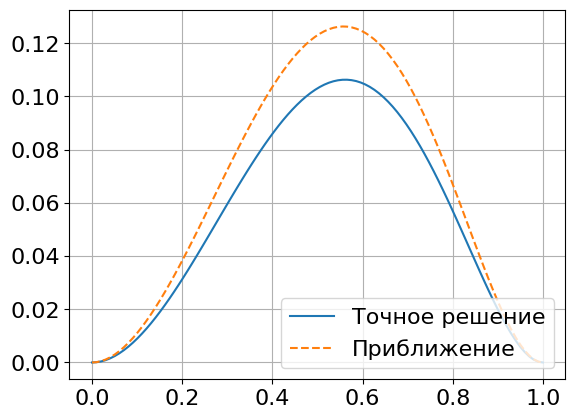
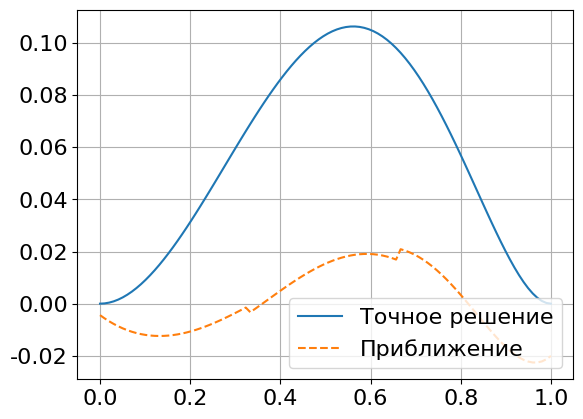

These charts were generated, in order, by the following Python code:
# Basis elements -- Chebyshev polynomials
# QR -- Householder transformation
# pryamoi metod
# N = 5
import os
import time

import numpy as np
import math

import scipy as sp
from matplotlib import pyplot as plt

f = lambda x: (x ** 4 + 14 * x ** 3 + 49 * x ** 2 + 32 * x - 12) * np.exp(x)

u_exact = lambda x: x ** 2 * (1 - x) ** 2 * np.exp(x)


class ChebyshevPolyManager:
    _polynomials = [lambda x: 1, lambda x: x]
    _coeffs = [[1], [0, 1]]

    _temp_derivative = []

    def give_polynomial(self, n: int):
        if n < len(self._polynomials):
            # Fastpass, if poly is already computed
            return self._polynomials[n]
        else:
            # If not, we need to compute all previous polynomials
            while len(self._polynomials) - 1 < n:
                self._compute_next_polynomial()
            return self._polynomials[-1]

    def _compute_next_polynomial(self):
        coeff = [0] + [2 * i for i in self._coeffs[-1]]

        for i, c in enumerate(self._coeffs[-2]):
            coeff[i] -= c

        self._coeffs.append(coeff)
        n = len(self._coeffs) - 1
        self._polynomials.append(lambda x: self._poly(n, x))

    def _poly(self, n: int, x: float) -> float:
        s = 0
        for i, c in enumerate(self._coeffs[n]):
            s += c * pow(x, i)
        return s

    def _current_derivative(self, x: float) -> float:
        s = 0
        for i, c in enumerate(self._temp_derivative):
            s += c * pow(x, i)
        return s

    def get_derivative(self, n: int, order: int, x: float):
        if order > n:
            return 0
        else:
            self.give_polynomial(n)
            self._temp_derivative = [0] * (n - order + 1)

            for i in range(order, n + 1):
                mult = math.factorial(i) / math.factorial(i - order)
                self._temp_derivative[i - order] = mult * self._coeffs[n][i]

            return self._current_derivative(x)


def init_matrix():
    # Левая ячейка
    # Ур-я коллокации
    for i in range(0, N + 1):
        for j in range(0, N + 1):
            global_matrix[i, j] = poly.get_derivative(j, 4, y_[i])
    x = np.array([y_[i - 1] * ((points[1] - points[0]) / 2) + (points[0] + points[1]) / 2 for i in range(1, N + 1 + 1)])
    global_vector[0: N + 1] = ((points[1] - points[0]) / 2) ** 4 * f(x)

    # Условия согласования
    # В текущей ячейке
    global_matrix[N + 1, 0:N + 1] = [poly.give_polynomial(i)(1) + poly.get_derivative(i, 1, 1) for i in range(N + 1)]
    global_matrix[N + 2, 0:N + 1] = [poly.get_derivative(i, 2, 1) + poly.get_derivative(i, 3, 1) for i in range(N + 1)]
    # В соседней ячейке
    global_matrix[N + 1, N + 1:(N + 1) * 2] = [-poly.give_polynomial(i)(-1) - poly.get_derivative(i, 1, -1) for i in range(N + 1)]
    global_matrix[N + 2, N + 1:(N + 1) * 2] = [-poly.get_derivative(i, 2, -1) - poly.get_derivative(i, 3, -1) for i in range(N + 1)]


    # Граничные условия
    global_matrix[N + 3, 0:N + 1] = [poly.give_polynomial(i)(-1) for i in range(N + 1)]
    global_matrix[N + 4, 0:N + 1] = [poly.get_derivative(i, 1, -1) for i in range(N + 1)]


    # Внутренние ячейки
    for i in range(1, K - 1):
        curr_start_idx = i * (N + 5)
        curr_start_row_idx = i * (N + 1)

        # Ур-я коллокации
        for k in range(0, N + 1):
            for j in range(0, N + 1):
                global_matrix[curr_start_idx + k, curr_start_row_idx + j] = poly.get_derivative(j, 4, y_[k])
        x = np.array([y_[j - 1] * ((points[1] - points[0]) / 2) + ((points[i] + points[i + 1]) / 2) for j in range(1, N + 1 + 1)])
        global_vector[curr_start_idx: curr_start_idx + N + 1] = ((points[1] - points[0]) / 2) ** 4 * f(x)

        # Условия согласования
        global_matrix[curr_start_idx + N + 1, curr_start_row_idx: curr_start_row_idx + N + 1] = \
            [poly.give_polynomial(j)(-1) - poly.get_derivative(j, 1, -1) for j in range(N + 1)]
        global_matrix[curr_start_idx + N + 1 + 1, curr_start_row_idx: curr_start_row_idx + N + 1] = \
            [poly.get_derivative(j, 2, -1) - poly.get_derivative(j, 3, -1) for j in range(N + 1)]

        global_matrix[curr_start_idx + N + 1, curr_start_row_idx - 1 * (N + 1): curr_start_row_idx] = \
            [-poly.give_polynomial(j)(1) + poly.get_derivative(j, 1, 1) for j in range(N + 1)]
        global_matrix[curr_start_idx + N + 1 + 1, curr_start_row_idx - 1 * (N + 1): curr_start_row_idx] = \
            [-poly.get_derivative(j, 2, 1) + poly.get_derivative(j, 3, 1) for j in range(N + 1)]


        global_matrix[curr_start_idx + N + 1 + 2, curr_start_row_idx: curr_start_row_idx + N + 1] = \
            [poly.give_polynomial(j)(1) + poly.get_derivative(j, 1, 1) for j in range(N + 1)]
        global_matrix[curr_start_idx + N + 1 + 3, curr_start_row_idx: curr_start_row_idx + N + 1] = \
            [poly.get_derivative(j, 2, 1) + poly.get_derivative(j, 3, 1) for j in range(N + 1)]

        global_matrix[curr_start_idx + N + 1 + 2, curr_start_row_idx + 1 * (N + 1): curr_start_row_idx + 2 * (N + 1):] = \
            [-poly.give_polynomial(j)(-1) - poly.get_derivative(j, 1, -1) for j in range(N + 1)]
        global_matrix[curr_start_idx + N + 1 + 3, curr_start_row_idx + 1 * (N + 1): curr_start_row_idx + 2 * (N + 1):] = \
            [-poly.get_derivative(j, 2, -1) - poly.get_derivative(j, 3, -1) for j in range(N + 1)]

    # Крайняя правая ячейка
    curr_start_idx = (K - 1) * (N + 5)
    curr_start_row_idx = (K - 1) * (N + 1)

    for i in range(curr_start_idx, curr_start_idx + N + 1):
        global_matrix[i, curr_start_row_idx: curr_start_row_idx + N + 1] = [poly.get_derivative(j, 4, y_[i - curr_start_idx]) for j in range(N + 1)]
    x = np.array([y_[i - 1] * ((points[1] - points[0]) / 2) + ((points[K - 1] + points[K]) / 2) for i in range(1, N + 1 + 1)])
    global_vector[curr_start_idx: curr_start_idx + N + 1] = ((points[1] - points[0]) / 2) ** 4 * f(x)

    # Условия согласования
    # В текущей ячейке
    global_matrix[curr_start_idx + N + 1, curr_start_row_idx : curr_start_row_idx + N + 1] = [poly.give_polynomial(i)(-1) - poly.get_derivative(i, 1, -1) for i in range(N + 1)]
    global_matrix[curr_start_idx + N + 2, curr_start_row_idx : curr_start_row_idx + N + 1] = [poly.get_derivative(i, 2, -1) - poly.get_derivative(i, 3, -1) for i in range(N + 1)]
    # В соседней ячейке
    global_matrix[curr_start_idx + N + 1, curr_start_row_idx - (N + 1) : curr_start_row_idx] = [-poly.give_polynomial(i)(1) + poly.get_derivative(i, 1, 1) for i in range(N + 1)]
    global_matrix[curr_start_idx + N + 2, curr_start_row_idx - (N + 1) : curr_start_row_idx] = [-poly.get_derivative(i, 2, 1) + poly.get_derivative(i, 3, 1) for i in range(N + 1)]


    # Граничные условия
    global_matrix[curr_start_idx + N + 3, curr_start_row_idx: curr_start_row_idx + N + 1] = [poly.give_polynomial(i)(1) for i in range(N + 1)]
    global_matrix[curr_start_idx + N + 4, curr_start_row_idx: curr_start_row_idx + N + 1] = [poly.get_derivative(i, 1, 1) for i in range(N + 1)]


def set_Sparse_Global_Matrix():
    data, row_indices, col_indices = [], [], []
    global_matrix = (data, (row_indices, col_indices))
    global_vector = np.zeros((N + 5) * K)

    # Левая ячейка
    # Ур-я коллокации
    for i in range(0, N + 1):
        for j in range(0, N + 1):
            data.append(poly.get_derivative(j, 4, y_[i]))
            row_indices.append(i)
            col_indices.append(j)
    x = np.array([y_[i - 1] * ((points[1] - points[0]) / 2) + (points[0] + points[1]) / 2 for i in range(1, N + 1 + 1)])
    global_vector[0: N + 1] = ((points[1] - points[0]) / 2) ** 4 * f(x)

    # Условия согласования
    # В текущей ячейке
    data += [poly.give_polynomial(i)(1) + poly.get_derivative(i, 1, 1) for i in range(N + 1)]
    data += [poly.get_derivative(i, 2, 1) + poly.get_derivative(i, 3, 1) for i in range(N + 1)]
    row_indices += [N + 1 for _ in range(N + 1)] + [N + 2 for _ in range(N + 1)]
    col_indices += [i for i in range(0, N + 1)] * 2
    # В соседней ячейке
    data += [-poly.give_polynomial(i)(-1) - poly.get_derivative(i, 1, -1) for i in range(N + 1)]
    data += [-poly.get_derivative(i, 2, -1) - poly.get_derivative(i, 3, -1) for i in range(N + 1)]
    row_indices += [N + 1 for _ in range(N + 1)] + [N + 2 for _ in range(N + 1)]
    col_indices += [i for i in range(N + 1, (N + 1) * 2)] * 2

    # Граничные условия
    data += [poly.give_polynomial(i)(-1) for i in range(N + 1)]
    data += [poly.get_derivative(i, 1, -1) for i in range(N + 1)]
    row_indices += [N + 3 for _ in range(0, N + 1)] + [N + 4 for _ in range(0, N + 1)]
    col_indices += [i for i in range(0, N + 1)] * 2

    # Внутренние ячейки
    for i in range(1, K - 1):
        curr_start_idx = i * (N + 5)
        curr_start_row_idx = i * (N + 1)

        # Ур-я коллокации
        for k in range(0, N + 1):
            for j in range(0, N + 1):
                data.append(poly.get_derivative(j, 4, y_[k]))
                row_indices.append(curr_start_idx + k)
                col_indices.append(curr_start_row_idx + j)
        x = np.array([y_[j - 1] * ((points[1] - points[0]) / 2) + ((points[i] + points[i + 1]) / 2) for j in
                      range(1, N + 1 + 1)])
        global_vector[curr_start_idx: curr_start_idx + N + 1] = ((points[1] - points[0]) / 2) ** 4 * f(x)

        # Условия согласования
        data += \
            [poly.give_polynomial(j)(-1) - poly.get_derivative(j, 1, -1) for j in range(N + 1)]
        data += \
            [poly.get_derivative(j, 2, -1) - poly.get_derivative(j, 3, -1) for j in range(N + 1)]
        row_indices += [curr_start_idx + N + 1 for _ in range(curr_start_row_idx, curr_start_row_idx + N + 1)] + \
                       [curr_start_idx + N + 1 + 1 for _ in range(curr_start_row_idx, curr_start_row_idx + N + 1)]
        col_indices += [k for k in range(curr_start_row_idx, curr_start_row_idx + N + 1)] + \
                       [k for k in range(curr_start_row_idx, curr_start_row_idx + N + 1)]

        data += \
            [-poly.give_polynomial(j)(1) + poly.get_derivative(j, 1, 1) for j in range(N + 1)]
        data += \
            [-poly.get_derivative(j, 2, 1) + poly.get_derivative(j, 3, 1) for j in range(N + 1)]
        row_indices += [curr_start_idx + N + 1 for _ in range(curr_start_row_idx - 1 * (N + 1), curr_start_row_idx)] + \
                       [curr_start_idx + N + 1 + 1 for _ in range(curr_start_row_idx - 1 * (N + 1), curr_start_row_idx)]
        col_indices += [k for k in range(curr_start_row_idx - 1 * (N + 1), curr_start_row_idx)] + \
                       [k for k in range(curr_start_row_idx - 1 * (N + 1), curr_start_row_idx)]


        data += \
            [poly.give_polynomial(j)(1) + poly.get_derivative(j, 1, 1) for j in range(N + 1)]
        data += \
            [poly.get_derivative(j, 2, 1) + poly.get_derivative(j, 3, 1) for j in range(N + 1)]
        row_indices += [curr_start_idx + N + 1 + 2 for _ in range(curr_start_row_idx, curr_start_row_idx + N + 1)] + \
                       [curr_start_idx + N + 1 + 3 for _ in range(curr_start_row_idx, curr_start_row_idx + N + 1)]
        col_indices += [k for k in range(curr_start_row_idx, curr_start_row_idx + N + 1)] + \
                       [k for k in range(curr_start_row_idx, curr_start_row_idx + N + 1)]

        data += \
            [-poly.give_polynomial(j)(-1) - poly.get_derivative(j, 1, -1) for j in range(N + 1)]
        data += \
            [-poly.get_derivative(j, 2, -1) - poly.get_derivative(j, 3, -1) for j in range(N + 1)]
        row_indices += [curr_start_idx + N + 1 + 2 for _ in range(curr_start_row_idx + 1 * (N + 1), curr_start_row_idx + 2 * (N + 1))] + \
                       [curr_start_idx + N + 1 + 3 for _ in range(curr_start_row_idx + 1 * (N + 1), curr_start_row_idx + 2 * (N + 1))]
        col_indices += [k for k in range(curr_start_row_idx + 1 * (N + 1), curr_start_row_idx + 2 * (N + 1))] + \
                       [k for k in range(curr_start_row_idx + 1 * (N + 1), curr_start_row_idx + 2 * (N + 1))]

    curr_start_idx = (K - 1) * (N + 5)
    curr_start_row_idx = (K - 1) * (N + 1)

    for i in range(curr_start_idx, curr_start_idx + N + 1):
        data += [poly.get_derivative(j, 4, y_[i - curr_start_idx]) for j in range(N + 1)]
        row_indices += [i for _ in range(curr_start_row_idx, curr_start_row_idx + N + 1)]
        col_indices += [k for k in range(curr_start_row_idx, curr_start_row_idx + N + 1)]
    x = np.array([y_[i - 1] * ((points[1] - points[0]) / 2) + ((points[K - 1] + points[K]) / 2) for i in range(1, N + 1 + 1)])
    global_vector[curr_start_idx: curr_start_idx + N + 1] = ((points[1] - points[0]) / 2) ** 4 * f(x)

    # Условия согласования
    # В текущей ячейке
    data += [poly.give_polynomial(i)(-1) - poly.get_derivative(i, 1, -1) for i in range(N + 1)]
    data += [poly.get_derivative(i, 2, -1) - poly.get_derivative(i, 3, -1) for i in range(N + 1)]
    row_indices += [curr_start_idx + N + 1 for _ in range(N + 1)] + [curr_start_idx + N + 2 for _ in range(N + 1)]
    col_indices += [i for i in range(curr_start_row_idx, curr_start_row_idx + N + 1)] * 2
    # В соседней ячейке
    data += [-poly.give_polynomial(i)(1) + poly.get_derivative(i, 1, 1) for i in range(N + 1)]
    data += [-poly.get_derivative(i, 2, 1) + poly.get_derivative(i, 3, 1) for i in range(N + 1)]
    row_indices += [curr_start_idx + N + 1 for _ in range(N + 1)] + [curr_start_idx + N + 2 for _ in range(N + 1)]
    col_indices += [i for i in range(curr_start_row_idx - (N + 1), curr_start_row_idx)] * 2


    # Граничные условия
    data += [poly.give_polynomial(i)(1) for i in range(N + 1)]
    data += [poly.get_derivative(i, 1, 1) for i in range(N + 1)]
    row_indices += [curr_start_idx + N + 3 for _ in range(curr_start_row_idx, curr_start_row_idx + N + 1)] + \
                   [curr_start_idx + N + 4 for _ in range(curr_start_row_idx, curr_start_row_idx + N + 1)]
    col_indices += [i for i in range(curr_start_row_idx, curr_start_row_idx + N + 1)] * 2

    return sp.sparse.csr_array(global_matrix), global_vector

def u(x, m, points):
    h = (points[1] - points[0]) / 2

    if x == 1.0:
        cell_id = len(points) - 2
    else:
        cell_id = int(x // (2 * h))

    x_c = (points[cell_id] + points[cell_id + 1]) / 2
    return sum([m[cell_id, i] * poly.give_polynomial(i)((x - x_c) / h) for i in range(N + 1)])

def plot_solution(X_cor, u_, u_ex):
    plt.rcParams['font.family'] = 'Times New Roman'
    plt.rcParams['font.size'] = 16
    plt.clf()

    plt.grid(True)
    plt.plot(X_cor, u_ex, label='Точное решение')
    plt.plot(X_cor, u_, linestyle='--', label='Приближение')
    plt.legend(loc=4)

    path = "./pic/"
    if not os.path.exists(path):
        os.mkdir(path)

    plt.savefig(f"./pic/{K}.jpeg")

N = 4
err_rinf = []
err_ainf = []
err_rinfS = []
err_ainfS = []
times = []
timesS = []

with open("output.csv", "w") as fl:
    fl.write("K;$||E_a||_\\infty$;R;$||E_r||_\\infty$;R;$t_{sol}$;$\\mu(\\tilde(A))$;\n")
    flS = open("outputSparce.csv", "w")
    for i in range(6):
        K = 3

        y_ = np.array([-np.cos((2 * i - 1) / (2 * (N + 1)) * np.pi) for i in range(1, N + 2)])

        poly = ChebyshevPolyManager()
        points = np.arange(0, 1 + 1e-10, 1 / K)

        global_matrix = np.zeros((K * (N + 5), K * (N + 1)))
        global_vector = np.zeros((K * (N + 5)))
        init_matrix()
        s = set_Sparse_Global_Matrix()

        start = time.perf_counter()
        result = np.linalg.lstsq(global_matrix, global_vector)[0]
        times.append(time.perf_counter() - start)

        start = time.perf_counter()
        resultS = sp.sparse.linalg.lsmr(s[0], global_vector)[0]
        timesS.append(time.perf_counter() - start)

        X_cor = np.linspace(0, 1, 100)
        CoeffMatrix = np.zeros((K, N + 1))
        for j in range(K):
            CoeffMatrix[j] = result[j * (N + 1):(j + 1) * (N + 1)]
        CoeffMatrixS = np.zeros((K, N + 1))
        for j in range(K):
            CoeffMatrixS[j] = resultS[j * (N + 1):(j + 1) * (N + 1)]

        u_ = np.array([u(x, CoeffMatrix, points) for x in X_cor])
        u_ex = np.array([u_exact(i) for i in X_cor])
        err_rinf.append(np.sqrt(np.trapz((u_ - u_ex) ** 2, X_cor) / np.trapz(u_ ** 2, X_cor)))
        err_ainf.append(np.max(np.abs(u_ - u_ex)))

        u_S = np.array([u(x, CoeffMatrixS, points) for x in X_cor])
        err_rinfS.append(np.sqrt(np.trapz((u_ - u_ex) ** 2, X_cor) / np.trapz(u_ ** 2, X_cor)))
        err_ainfS.append(np.max(np.abs(u_ - u_ex)))

        plot_solution(X_cor, u_, u_ex)
        plot_solution(X_cor, u_S, u_ex)

        
        if i == 0:
            fl.write(f"{K};{err_rinf[-1]:0.2e};-;{err_ainf[-1]:0.2e};-;{times[-1]};{np.linalg.cond(global_matrix):0.2e};\n")
            flS.write(f"{K};{err_rinfS[-1]:0.2e};-;{err_ainfS[-1]:0.2e};-;{timesS[-1]};\n")
        else:
            fl.write(f"{K};{err_rinf[-1]:0.2e};{np.log2(err_rinf[-2]/err_rinf[-1]):0.2e};{err_ainf[-1]:0.2e};{np.log2(err_ainf[-2]/err_ainf[-1]):0.2e};{times[-1]};{np.linalg.cond(global_matrix):0.2e};\n")
            flS.write(f"{K};{err_rinfS[-1]:0.2e};{np.log2(err_rinfS[-2]/err_rinfS[-1]):0.2e};{err_ainfS[-1]:0.2e};{np.log2(err_ainfS[-2]/err_ainfS[-1]):0.2e};{timesS[-1]};\n")
    flS.close()
